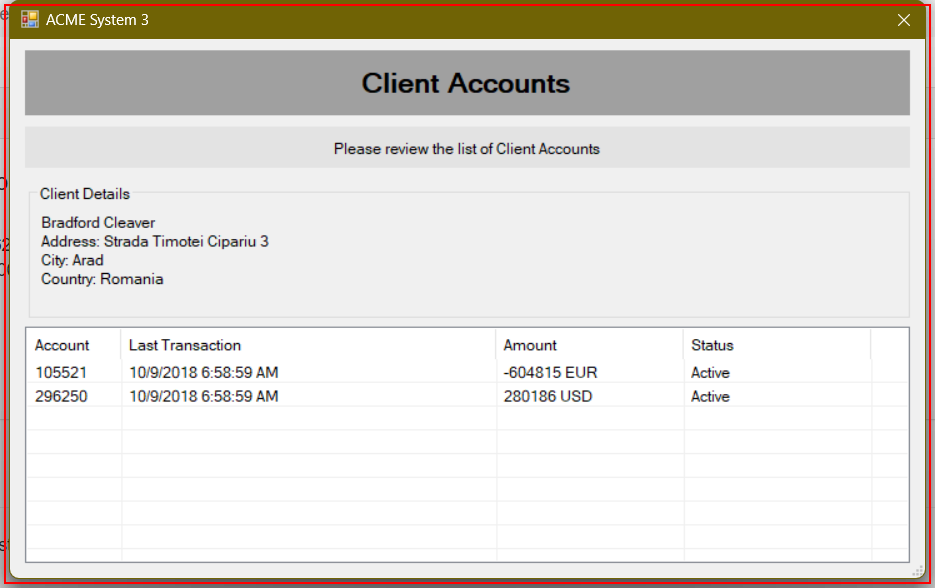
Task: ACME System 3 library
Workflow: ACME_System3_Open_Account_Movements

Step 1 [try]: find 'ClientAccounts' (acme-system3.exe)

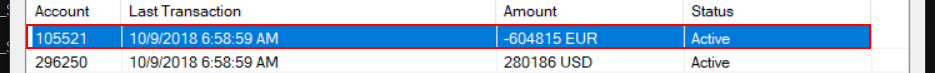
Step 2: find the list item '{0}' (acme-system3.exe)

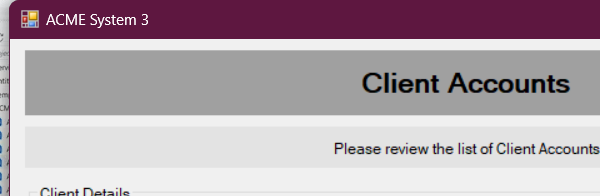
Step 3 [try]: Attach Window - Client Accounts on 'ClientAccounts' (acme-system3.exe)

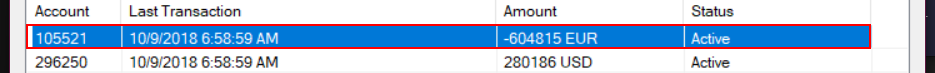
Step 4 [try]: click on the list item '{0}'

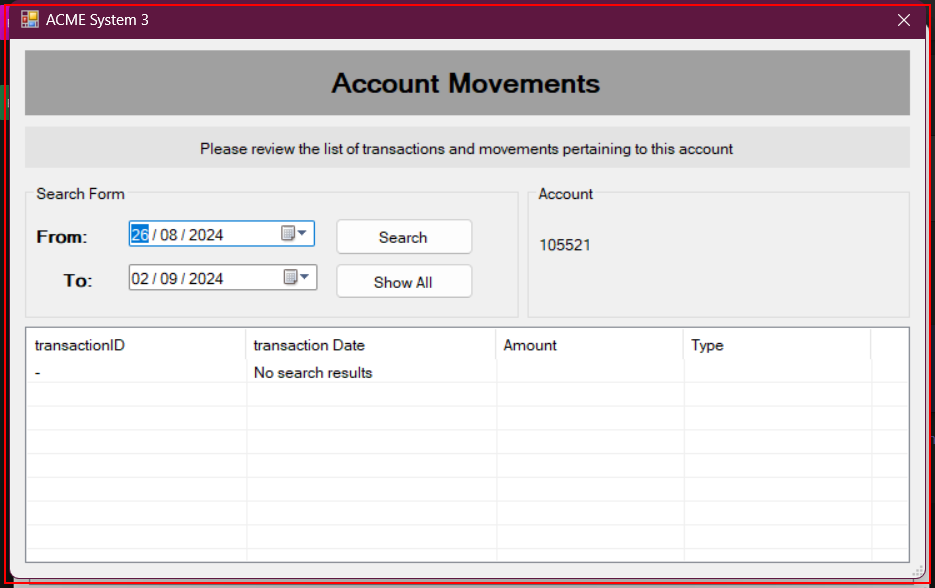
Step 5 [try]: find 'ClientAccountMovemnets' (acme-system3.exe)